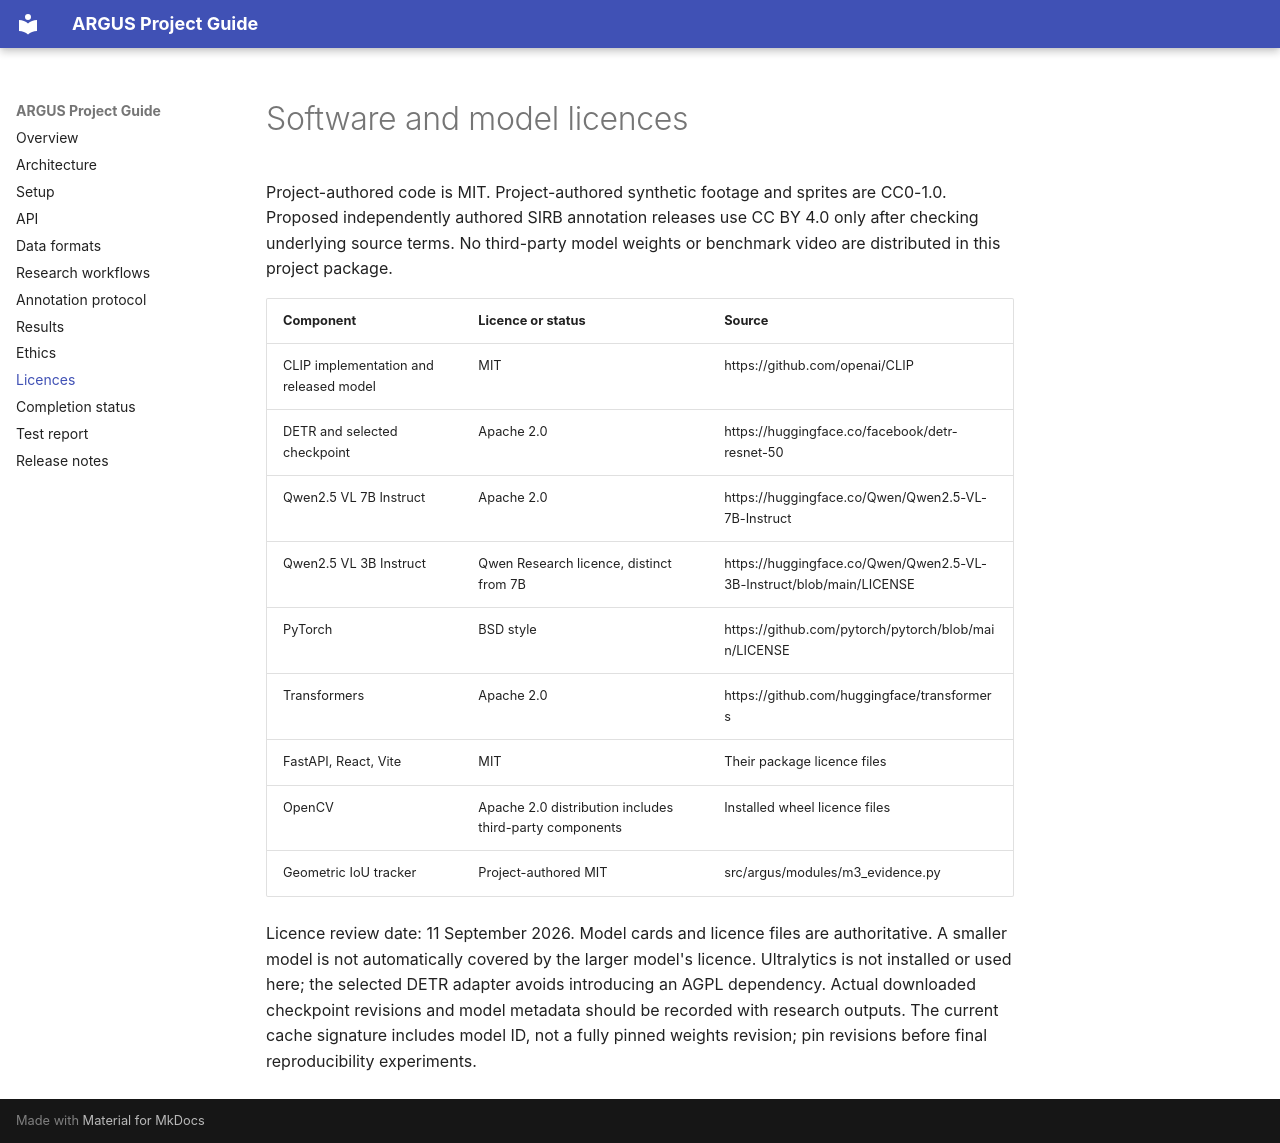

repository: munisaparji/argus-cctv · page: LICENCES/index.html · generator: mkdocs

# Software and model licences

Project-authored code is MIT. Project-authored synthetic footage and sprites are CC0-1.0. Proposed independently authored SIRB annotation releases use CC BY 4.0 only after checking underlying source terms. No third-party model weights or benchmark video are distributed in this project package.

| Component | Licence or status | Source |
| --- | --- | --- |
| CLIP implementation and released model | MIT | https://github.com/openai/CLIP |
| DETR and selected checkpoint | Apache 2.0 | https://huggingface.co/facebook/detr-resnet-50 |
| Qwen2.5 VL 7B Instruct | Apache 2.0 | https://huggingface.co/Qwen/Qwen2.5-VL-7B-Instruct |
| Qwen2.5 VL 3B Instruct | Qwen Research licence, distinct from 7B | https://huggingface.co/Qwen/Qwen2.5-VL-3B-Instruct/blob/main/LICENSE |
| PyTorch | BSD style | https://github.com/pytorch/pytorch/blob/main/LICENSE |
| Transformers | Apache 2.0 | https://github.com/huggingface/transformers |
| FastAPI, React, Vite | MIT | Their package licence files |
| OpenCV | Apache 2.0 distribution includes third-party components | Installed wheel licence files |
| Geometric IoU tracker | Project-authored MIT | src/argus/modules/m3_evidence.py |

Licence review date: 11 September 2026. Model cards and licence files are authoritative. A smaller model is not automatically covered by the larger model's licence. Ultralytics is not installed or used here; the selected DETR adapter avoids introducing an AGPL dependency. Actual downloaded checkpoint revisions and model metadata should be recorded with research outputs. The current cache signature includes model ID, not a fully pinned weights revision; pin revisions before final reproducibility experiments.
